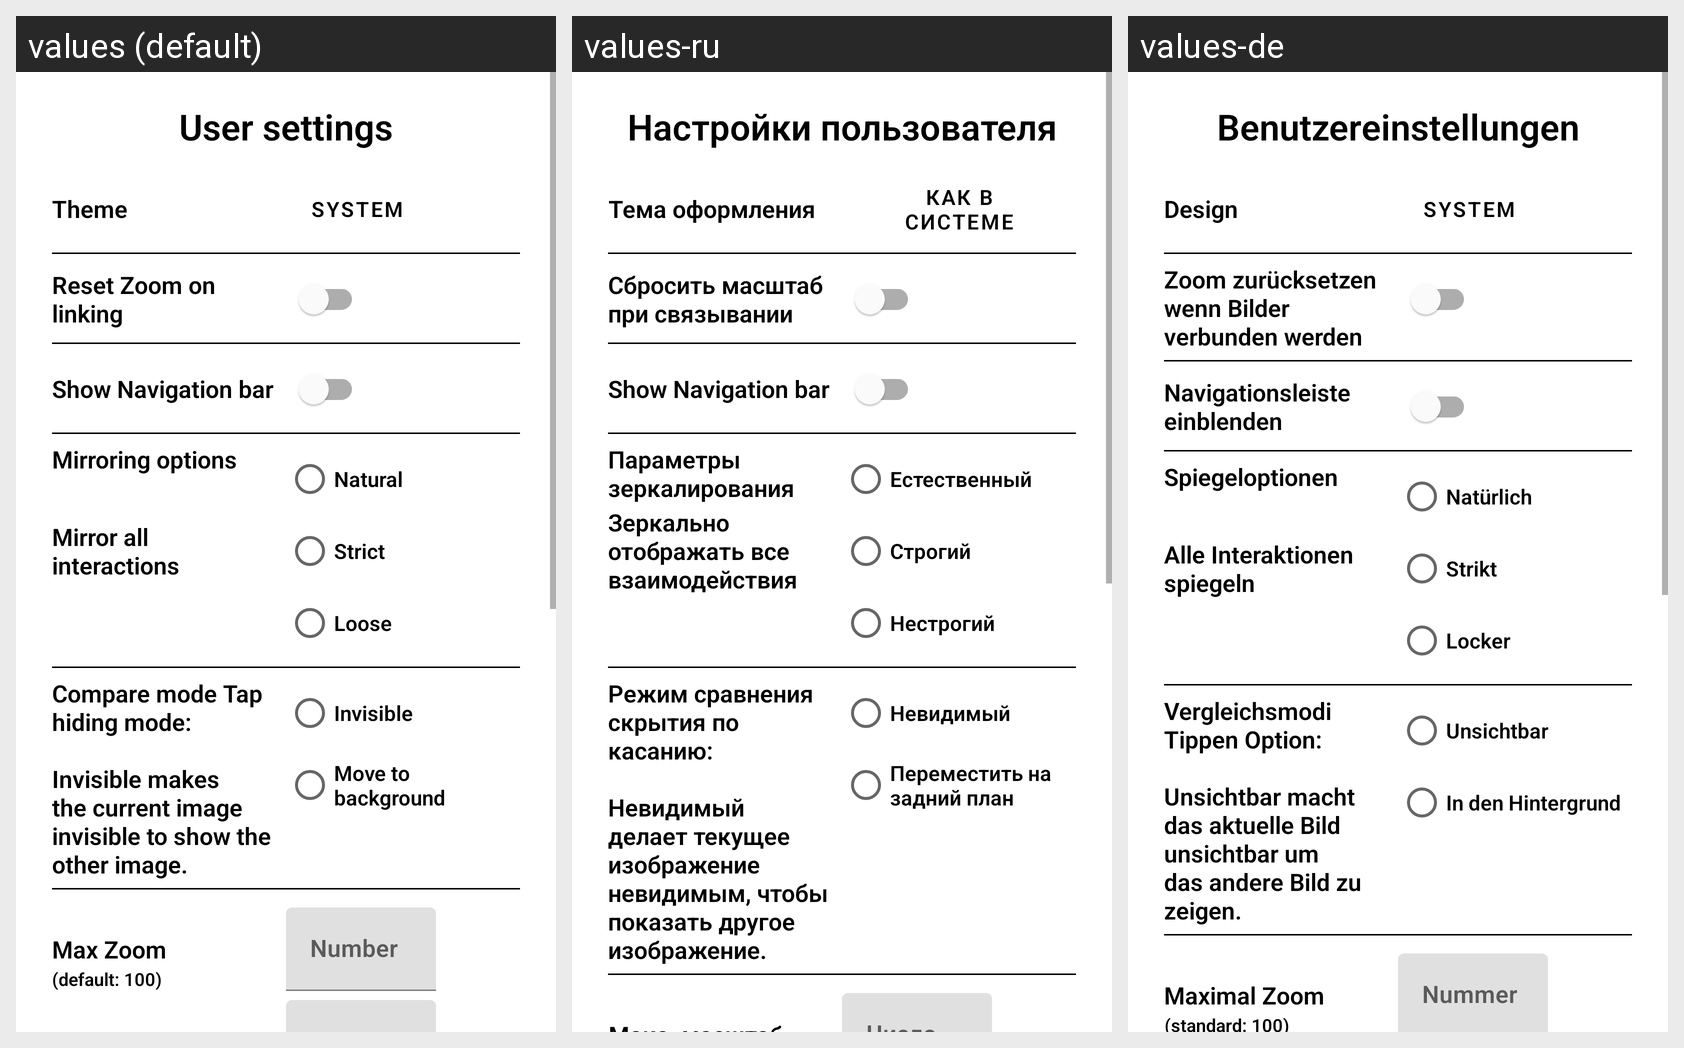

For this localized Android screen grid, give each drawn string resource with its value in every locale shown.
Android screen res/layout/activity_user_settings.xml rendered under 3 locales, left to right: values (default), values-ru, values-de. Device: Nexus 5 (rendered at 1080×1920; each locale shown at half size, 540×960, under a caption strip naming it); theme Theme.VesAndroidImageCompare.
Strings drawn on this screen, with the default value and each locale's value (text and hints the layout hard-codes, and strings that could not be matched under every locale, appear in the picture but are not listed):

user_settings
  values: User settings
  values-ru: Настройки пользователя
  values-de: Benutzereinstellungen

theme
  values: Theme
  values-ru: Тема оформления
  values-de: Design

theme_system
  values: System
  values-ru: Как в системе
  values-de: System

settings_reset_zoom
  values: Reset Zoom on linking
  values-ru: Сбросить масштаб при связывании
  values-de: Zoom zurücksetzen wenn Bilder verbunden werden

settings_show_navigation_bar
  values: Show Navigation bar
  values-ru: Show Navigation bar  [not translated; the default value is used]
  values-de: Navigationsleiste einblenden

settings_mirroring
  values: Mirroring options
  values-ru: Параметры зеркалирования
  values-de: Spiegeloptionen

settings_mirroring_natural_description
  values: Mirror all interactions
  values-ru: Зеркально отображать все взаимодействия
  values-de: Alle Interaktionen spiegeln

mirroring_mode_natural
  values: Natural
  values-ru: Естественный
  values-de: Natürlich

mirroring_mode_strict
  values: Strict
  values-ru: Строгий
  values-de: Strikt

mirroring_mode_loose
  values: Loose
  values-ru: Нестрогий
  values-de: Locker

settings_tap_hide_mode_description_invisible
  values: Compare mode Tap hiding mode:
      
      Invisible makes the current image invisible to show the other image.
  values-ru: Режим сравнения скрытия по касанию:
      
      Невидимый делает текущее изображение невидимым, чтобы показать другое изображение.
  values-de: Vergleichsmodi Tippen Option:
      
      Unsichtbar macht das aktuelle Bild unsichtbar um das andere Bild zu zeigen.

settings_tap_hide_mode_invisible
  values: Invisible
  values-ru: Невидимый
  values-de: Unsichtbar

settings_tap_hide_mode_background
  values: Move to background
  values-ru: Переместить на задний план
  values-de: In den Hintergrund
